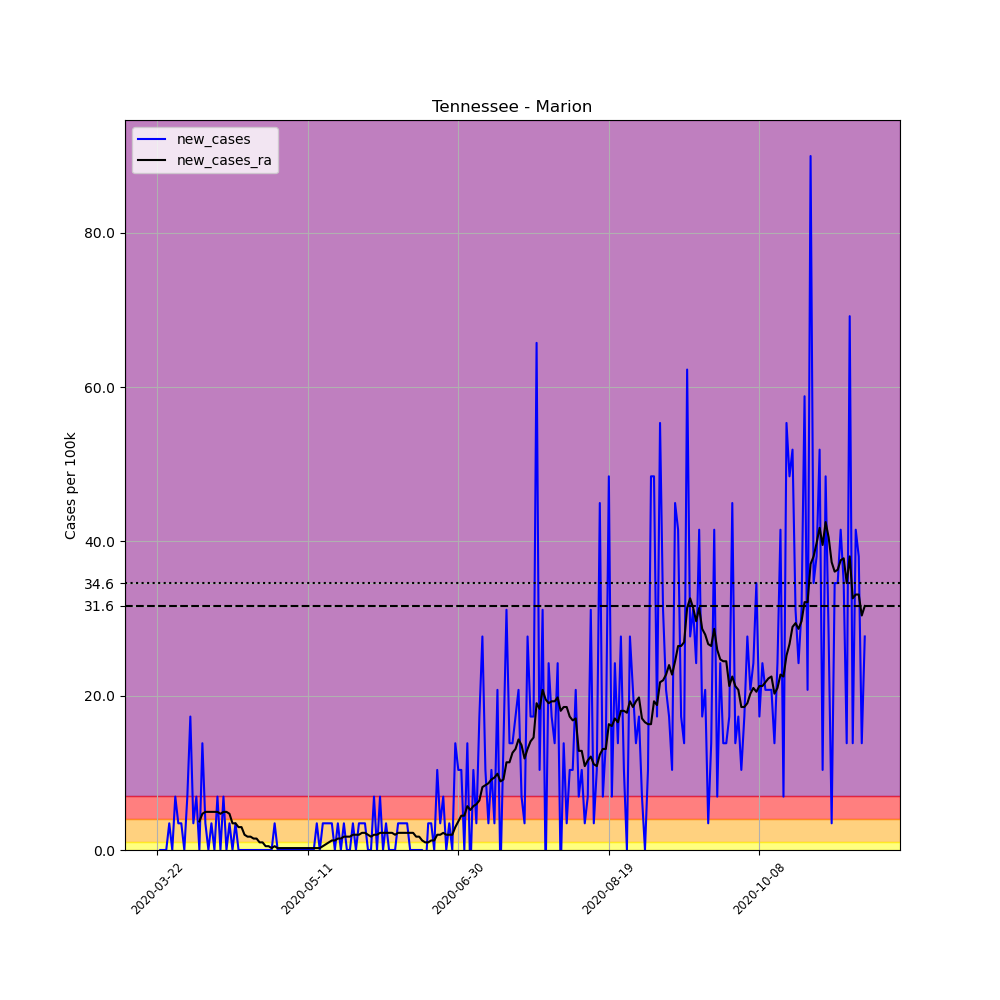

Values plotted in this chart, from the file beside it:
, date, county, state, fips, cases, deaths, COUNTY, STNAME, CTYNAME, POPESTIMATE2019, per_100k, new_cases, new_cases_ra
268012, 2020-03-22, Marion, Tennessee, 47115, 1, 0, 115, Tennessee, Marion, 28907, 3.459, , 
268013, 2020-03-23, Marion, Tennessee, 47115, 1, 0, 115, Tennessee, Marion, 28907, 3.459, 0.0, 
268014, 2020-03-24, Marion, Tennessee, 47115, 1, 0, 115, Tennessee, Marion, 28907, 3.459, 0.0, 
268015, 2020-03-25, Marion, Tennessee, 47115, 1, 0, 115, Tennessee, Marion, 28907, 3.459, 0.0, 
268016, 2020-03-26, Marion, Tennessee, 47115, 2, 0, 115, Tennessee, Marion, 28907, 6.919, 3.459, 
268017, 2020-03-27, Marion, Tennessee, 47115, 2, 0, 115, Tennessee, Marion, 28907, 6.919, 0.0, 
268018, 2020-03-28, Marion, Tennessee, 47115, 4, 0, 115, Tennessee, Marion, 28907, 13.84, 6.919, 
268019, 2020-03-29, Marion, Tennessee, 47115, 5, 0, 115, Tennessee, Marion, 28907, 17.3, 3.459, 
268020, 2020-03-30, Marion, Tennessee, 47115, 6, 0, 115, Tennessee, Marion, 28907, 20.76, 3.459, 
268021, 2020-03-31, Marion, Tennessee, 47115, 6, 0, 115, Tennessee, Marion, 28907, 20.76, 0.0, 
268022, 2020-04-01, Marion, Tennessee, 47115, 8, 1, 115, Tennessee, Marion, 28907, 27.67, 6.919, 
268023, 2020-04-02, Marion, Tennessee, 47115, 13, 1, 115, Tennessee, Marion, 28907, 44.97, 17.3, 
268024, 2020-04-03, Marion, Tennessee, 47115, 14, 1, 115, Tennessee, Marion, 28907, 48.43, 3.459, 
268025, 2020-04-04, Marion, Tennessee, 47115, 16, 1, 115, Tennessee, Marion, 28907, 55.35, 6.919, 
268026, 2020-04-05, Marion, Tennessee, 47115, 16, 1, 115, Tennessee, Marion, 28907, 55.35, 0.0, 3.706
268027, 2020-04-06, Marion, Tennessee, 47115, 20, 1, 115, Tennessee, Marion, 28907, 69.19, 13.84, 4.695
268028, 2020-04-07, Marion, Tennessee, 47115, 21, 1, 115, Tennessee, Marion, 28907, 72.65, 3.459, 4.942
268029, 2020-04-08, Marion, Tennessee, 47115, 21, 1, 115, Tennessee, Marion, 28907, 72.65, 0.0, 4.942
268030, 2020-04-09, Marion, Tennessee, 47115, 22, 1, 115, Tennessee, Marion, 28907, 76.11, 3.459, 4.942
268031, 2020-04-10, Marion, Tennessee, 47115, 22, 1, 115, Tennessee, Marion, 28907, 76.11, 0.0, 4.942
268032, 2020-04-11, Marion, Tennessee, 47115, 24, 1, 115, Tennessee, Marion, 28907, 83.02, 6.919, 4.942
268033, 2020-04-12, Marion, Tennessee, 47115, 24, 1, 115, Tennessee, Marion, 28907, 83.02, 0.0, 4.695
268034, 2020-04-13, Marion, Tennessee, 47115, 26, 1, 115, Tennessee, Marion, 28907, 89.94, 6.919, 4.942
268035, 2020-04-14, Marion, Tennessee, 47115, 26, 1, 115, Tennessee, Marion, 28907, 89.94, 0.0, 4.942
268036, 2020-04-15, Marion, Tennessee, 47115, 27, 1, 115, Tennessee, Marion, 28907, 93.4, 3.459, 4.695
268037, 2020-04-16, Marion, Tennessee, 47115, 27, 1, 115, Tennessee, Marion, 28907, 93.4, 0.0, 3.459
268038, 2020-04-17, Marion, Tennessee, 47115, 28, 1, 115, Tennessee, Marion, 28907, 96.86, 3.459, 3.459
268039, 2020-04-18, Marion, Tennessee, 47115, 28, 1, 115, Tennessee, Marion, 28907, 96.86, 0.0, 2.965
268040, 2020-04-19, Marion, Tennessee, 47115, 28, 1, 115, Tennessee, Marion, 28907, 96.86, 0.0, 2.965
268041, 2020-04-20, Marion, Tennessee, 47115, 28, 1, 115, Tennessee, Marion, 28907, 96.86, 0.0, 1.977
268042, 2020-04-21, Marion, Tennessee, 47115, 28, 1, 115, Tennessee, Marion, 28907, 96.86, 0.0, 1.73
268043, 2020-04-22, Marion, Tennessee, 47115, 28, 1, 115, Tennessee, Marion, 28907, 96.86, 0.0, 1.73
268044, 2020-04-23, Marion, Tennessee, 47115, 28, 1, 115, Tennessee, Marion, 28907, 96.86, 0.0, 1.483
268045, 2020-04-24, Marion, Tennessee, 47115, 28, 1, 115, Tennessee, Marion, 28907, 96.86, 0.0, 1.483
268046, 2020-04-25, Marion, Tennessee, 47115, 28, 1, 115, Tennessee, Marion, 28907, 96.86, 0.0, 0.9884
268047, 2020-04-26, Marion, Tennessee, 47115, 28, 1, 115, Tennessee, Marion, 28907, 96.86, 0.0, 0.9884
268048, 2020-04-27, Marion, Tennessee, 47115, 28, 1, 115, Tennessee, Marion, 28907, 96.86, 0.0, 0.4942
268049, 2020-04-28, Marion, Tennessee, 47115, 28, 1, 115, Tennessee, Marion, 28907, 96.86, 0.0, 0.4942
268050, 2020-04-29, Marion, Tennessee, 47115, 28, 1, 115, Tennessee, Marion, 28907, 96.86, 0.0, 0.2471
268051, 2020-04-30, Marion, Tennessee, 47115, 29, 1, 115, Tennessee, Marion, 28907, 100.3, 3.459, 0.4942
268052, 2020-05-01, Marion, Tennessee, 47115, 29, 1, 115, Tennessee, Marion, 28907, 100.3, 0.0, 0.2471
268053, 2020-05-02, Marion, Tennessee, 47115, 29, 1, 115, Tennessee, Marion, 28907, 100.3, 0.0, 0.2471
268054, 2020-05-03, Marion, Tennessee, 47115, 29, 1, 115, Tennessee, Marion, 28907, 100.3, 0.0, 0.2471
268055, 2020-05-04, Marion, Tennessee, 47115, 29, 1, 115, Tennessee, Marion, 28907, 100.3, 0.0, 0.2471
268056, 2020-05-05, Marion, Tennessee, 47115, 29, 1, 115, Tennessee, Marion, 28907, 100.3, 0.0, 0.2471
268057, 2020-05-06, Marion, Tennessee, 47115, 29, 1, 115, Tennessee, Marion, 28907, 100.3, 0.0, 0.2471
268058, 2020-05-07, Marion, Tennessee, 47115, 29, 1, 115, Tennessee, Marion, 28907, 100.3, 0.0, 0.2471
268059, 2020-05-08, Marion, Tennessee, 47115, 29, 1, 115, Tennessee, Marion, 28907, 100.3, 0.0, 0.2471
268060, 2020-05-09, Marion, Tennessee, 47115, 29, 1, 115, Tennessee, Marion, 28907, 100.3, 0.0, 0.2471
268061, 2020-05-10, Marion, Tennessee, 47115, 29, 1, 115, Tennessee, Marion, 28907, 100.3, 0.0, 0.2471
268062, 2020-05-11, Marion, Tennessee, 47115, 29, 1, 115, Tennessee, Marion, 28907, 100.3, 0.0, 0.2471
268063, 2020-05-12, Marion, Tennessee, 47115, 29, 1, 115, Tennessee, Marion, 28907, 100.3, 0.0, 0.2471
268064, 2020-05-13, Marion, Tennessee, 47115, 29, 1, 115, Tennessee, Marion, 28907, 100.3, 0.0, 0.2471
268065, 2020-05-14, Marion, Tennessee, 47115, 30, 1, 115, Tennessee, Marion, 28907, 103.8, 3.459, 0.2471
268066, 2020-05-15, Marion, Tennessee, 47115, 30, 1, 115, Tennessee, Marion, 28907, 103.8, 0.0, 0.2471
268067, 2020-05-16, Marion, Tennessee, 47115, 31, 1, 115, Tennessee, Marion, 28907, 107.2, 3.459, 0.4942
268068, 2020-05-17, Marion, Tennessee, 47115, 32, 1, 115, Tennessee, Marion, 28907, 110.7, 3.459, 0.7413
268069, 2020-05-18, Marion, Tennessee, 47115, 33, 1, 115, Tennessee, Marion, 28907, 114.2, 3.459, 0.9884
268070, 2020-05-19, Marion, Tennessee, 47115, 34, 1, 115, Tennessee, Marion, 28907, 117.6, 3.459, 1.235
268071, 2020-05-20, Marion, Tennessee, 47115, 34, 1, 115, Tennessee, Marion, 28907, 117.6, 0.0, 1.235
... 176 more rows
